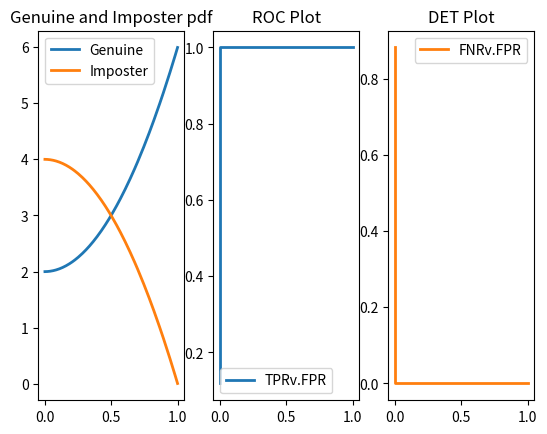

Write the Python code that produced this figure.
import random
import matplotlib.pyplot as plt
import numpy as np
def main():
        ns = 300
        plt.rcParams['lines.linewidth']=2
        s = [random.uniform(0,1) for _ in range(ns)]
        g = lambda x : 2 + 4 * x * x
        im = lambda x : 4 - 4 * x * x
        p_s_genuine=[g(s[i]) for i in range(len(s))]
        p_s_imposter=[im(s[i]) for i in range(len(s))]
        #print(len(s))
        #print(len(p_s_genuine))
        #plt.plot(s,p_s_genuine,'ro')
        #plt.plot(s,p_s_imposter,'bo')
        tpr=[]
        fpr=[]
        fnr=[]
        for n in np.arange(0,1,0.05):
                tp = 0
                fn = 0
                fp = 0
                tn = 0
                for i in range(len(s)):
                        if s[i] < n:
                                #print("{} is imposter for threshold {}".format(s[i],n))
                                #print("P(s|genuine)={} and P(s|imposter)={}".format(p_s_genuine[i],p_s_imposter[i]))
                                if p_s_genuine[i] < p_s_imposter[i]:
                                        tn = tn+1
                                else:
                                        fn = fn+1
                        else:
                                #print("{} is genuine for threshold {}".format(s[i],n))
                                #print("P(s|genuine)={} and P(s|imposter)={}".format(p_s_genuine[i],p_s_imposter[i]))
                                if p_s_genuine[i] < p_s_imposter[i]:
                                        fp = fp+1
                                else:
                                        tp = tp+1
                        #print('')
                d1=tp+fn
                d2=fp+tn
                tpr.append(tp*1.0/d1)
                print("tp= {} fp={} tn={} fn={} n={}".format(tp,fp,tn,fn,n))
                fpr.append(fp*1.0/d2)
                fnr.append(fn*1.0/d1)
        print("{} {}".format(tpr, fpr))
        idx = sorted(range(len(s)), key = lambda k:s[k])
        s_ = []
        s_g = []
        s_i = []
        for i in range(len(s)):
            s_.append(s[idx[i]])
            s_g.append(p_s_genuine[idx[i]])
            s_i.append(p_s_imposter[idx[i]])
        
        fig,axs = plt.subplots(nrows=1,ncols=3)
        
        axs[0].plot(s_,s_g,'C0',label='Genuine')
        axs[0].plot(s_,s_i,'C1',label='Imposter')
        #axs[0].xlabel='score'
        #axs[0].ylabel='pdf'
        axs[0].title.set_text('Genuine and Imposter pdf')
        axs[0].legend()

        axs[1].plot(fpr,tpr,'C0',label='TPRv.FPR')
        axs[1].title.set_text('ROC Plot')
        axs[1].legend()
        #axs[1].xlabel = 'FPR'
        #axs[1].ylabel = 'TPR'
        
        axs[2].plot(fpr,fnr,'C1',label='FNRv.FPR')
        axs[2].title.set_text('DET Plot')
        axs[2].legend()
        #axs[2].xlabel = 'FNR'
        #axs[2].ylabel = 'FPR'
        plt.show()
if __name__=="__main__":
	main()
